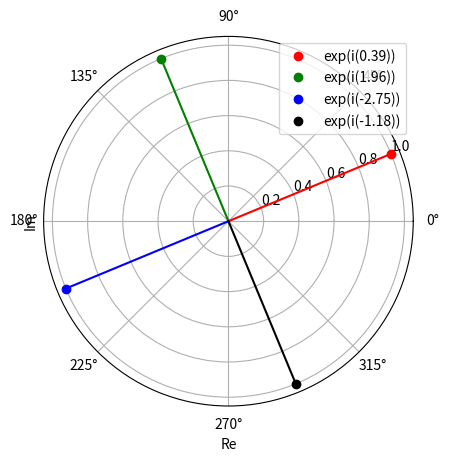

The matplotlib source for this figure:
import matplotlib.pyplot as plt
import numpy as np

data = [[np.pi/8, 1], [5*np.pi/8, 1], [-7*np.pi/8, 1], [-3*np.pi/8, 1]]
fig, ax = plt.subplots(subplot_kw={'projection': 'polar'})
for z, c in zip(data, ['r', 'g', 'b', 'k']):
    theta, r = z

    ax.plot(theta, r, c+"o", label=f"exp(i({round(theta, 2)}))")
    ax.plot([0, theta], [0, r], c)
ax.legend()
plt.xlabel("Re")
plt.ylabel("Im")
ax.set_aspect(1.0)
plt.show()
